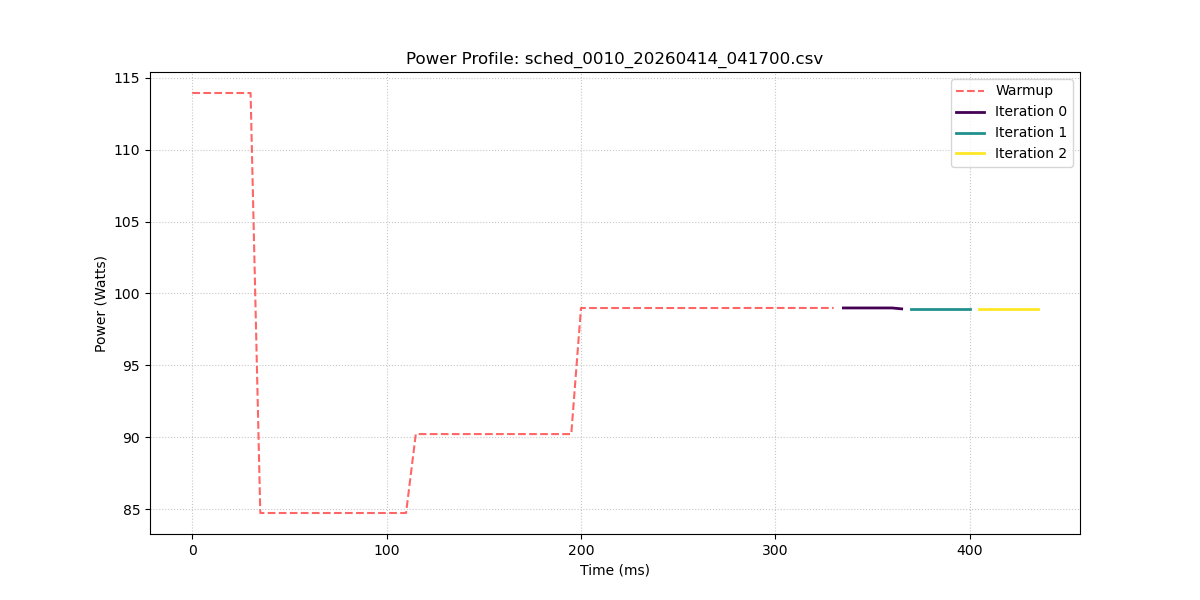

The table this chart was drawn from, first rows:
sample_index, power_w, iteration_id
0, 114, -1
1, 114, -1
2, 114, -1
3, 114, -1
4, 114, -1
5, 114, -1
6, 114, -1
7, 84.72, -1
8, 84.72, -1
9, 84.72, -1
10, 84.72, -1
11, 84.72, -1
12, 84.72, -1
13, 84.72, -1
14, 84.72, -1
15, 84.72, -1
16, 84.72, -1
17, 84.72, -1
18, 84.72, -1
19, 84.72, -1
20, 84.72, -1
21, 84.72, -1
22, 84.72, -1
23, 90.22, -1
24, 90.22, -1
25, 90.22, -1
26, 90.22, -1
27, 90.22, -1
28, 90.22, -1
29, 90.22, -1
30, 90.22, -1
31, 90.22, -1
32, 90.22, -1
33, 90.22, -1
34, 90.22, -1
35, 90.22, -1
36, 90.22, -1
37, 90.22, -1
38, 90.22, -1
39, 90.22, -1
40, 98.99, -1
41, 98.99, -1
42, 98.99, -1
43, 98.99, -1
44, 98.99, -1
45, 98.99, -1
46, 98.99, -1
47, 98.99, -1
48, 98.99, -1
49, 98.99, -1
50, 98.99, -1
51, 98.99, -1
52, 98.99, -1
53, 98.99, -1
54, 98.99, -1
55, 98.99, -1
56, 98.99, -1
57, 98.99, -1
58, 98.99, -1
59, 98.99, -1
... 28 more rows
